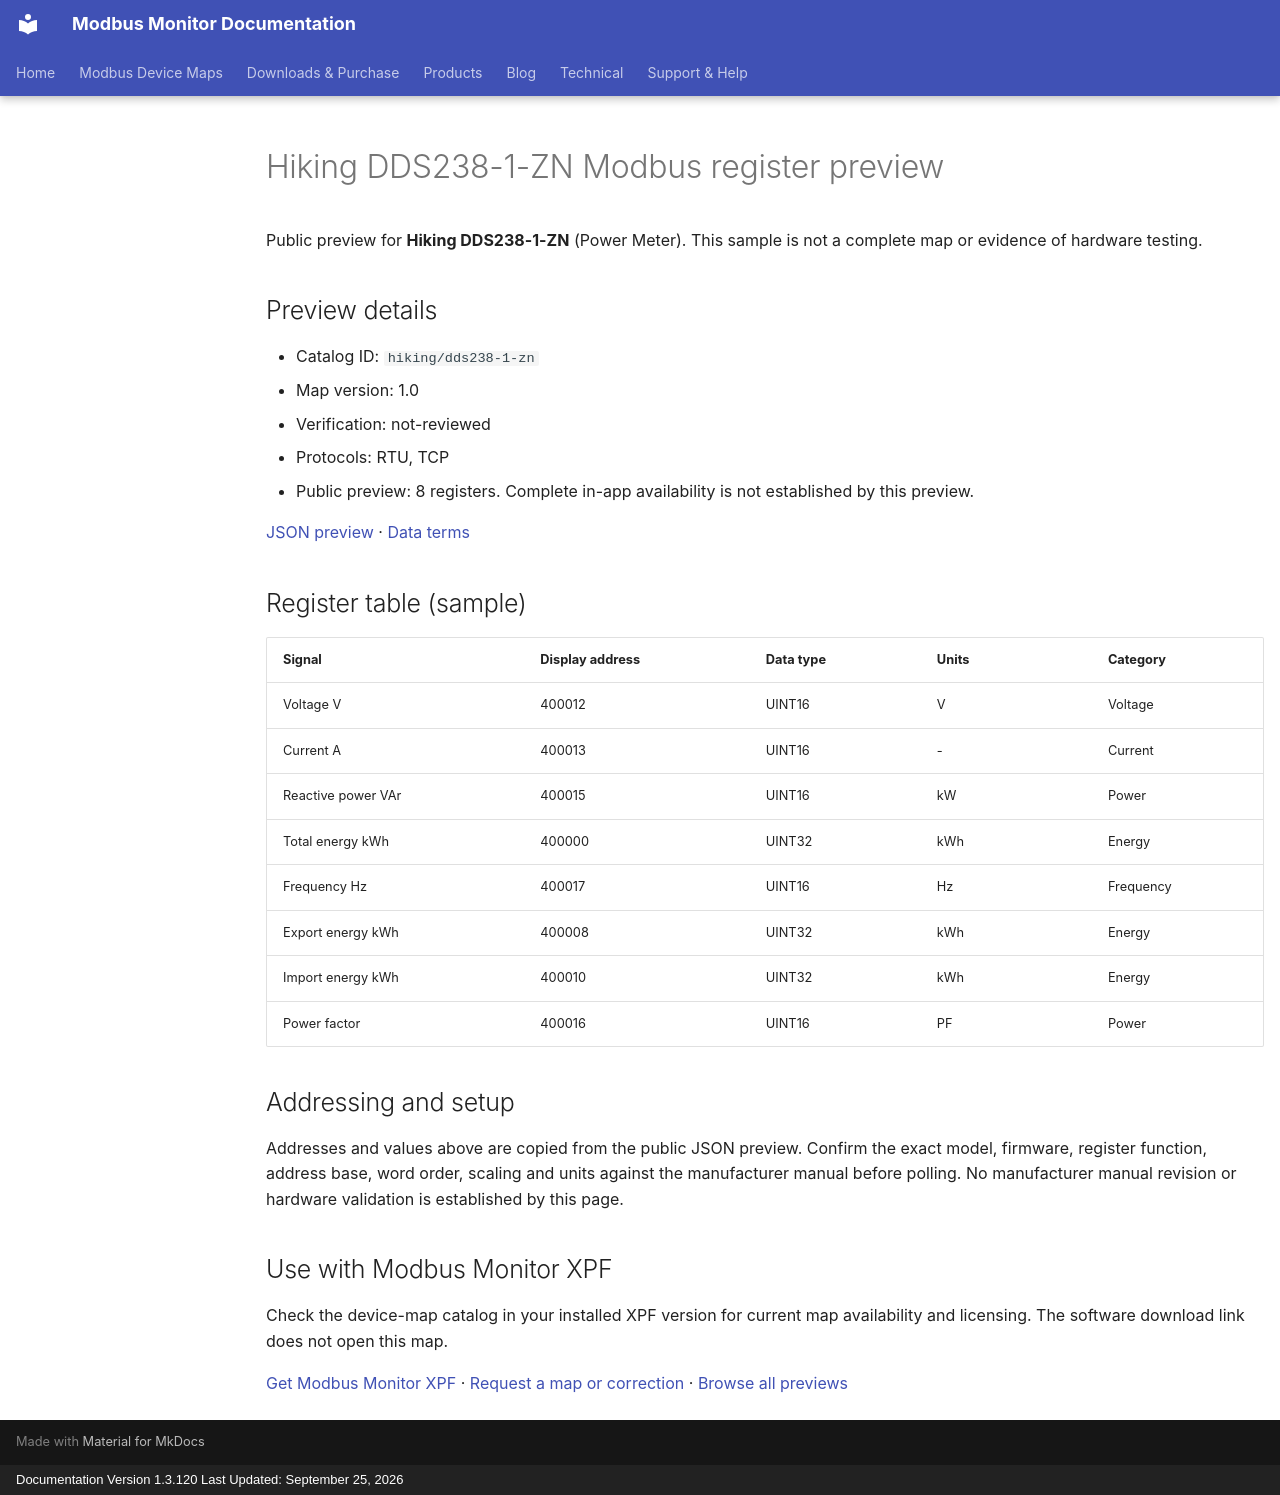

repository: Modbus-Monitor/modbus-monitor-docs · page: modbus-device-maps/previews/hiking/dds238-1-zn/index.html · generator: mkdocs · copyright: Documentation Version 1.3.120 Last Updated: September 25, 2026

---
title: "Hiking DDS238-1-ZN Modbus register preview"
description: "Sample register addresses and data types for Hiking DDS238-1-ZN. Public preview with JSON source and verification status."
---

# Hiking DDS238-1-ZN Modbus register preview

Public preview for **Hiking DDS238-1-ZN** (Power Meter).
This sample is not a complete map or evidence of hardware testing.

## Preview details

- Catalog ID: `hiking/dds238-1-zn`
- Map version: 1.0
- Verification: not-reviewed
- Protocols: RTU, TCP
- Public preview: 8 registers. Complete in-app availability is not established by this preview.

[JSON preview](https://modbus-monitor.github.io/modbus-device-maps/maps/hiking/dds238-1-zn.json) · [Data terms](https://modbus-monitor.github.io/modbus-device-maps/data-license/)

## Register table (sample)

| Signal | Display address | Data type | Units | Category |
|---|---|---|---|---|
| Voltage V | 400012 | UINT16 | V | Voltage |
| Current A | 400013 | UINT16 | - | Current |
| Reactive power VAr | 400015 | UINT16 | kW | Power |
| Total energy kWh | 400000 | UINT32 | kWh | Energy |
| Frequency Hz | 400017 | UINT16 | Hz | Frequency |
| Export energy kWh | 400008 | UINT32 | kWh | Energy |
| Import energy kWh | 400010 | UINT32 | kWh | Energy |
| Power factor | 400016 | UINT16 | PF | Power |

## Addressing and setup

Addresses and values above are copied from the public JSON preview. Confirm the exact model, firmware, register function, address base, word order, scaling and units against the manufacturer manual before polling. No manufacturer manual revision or hardware validation is established by this page.

## Use with Modbus Monitor XPF

Check the device-map catalog in your installed XPF version for current map availability and licensing. The software download link does not open this map.

[Get Modbus Monitor XPF](https://docs.quantumbitsolutions.com/downloads-purchase/) · [Request a map or correction](https://github.com/Modbus-Monitor/modbus-device-maps/issues/new/choose) · [Browse all previews](https://docs.quantumbitsolutions.com/modbus-device-maps/)

<script type="application/ld+json">{"@context": "https://schema.org", "@type": "Dataset", "name": "Hiking DDS238-1-ZN public register preview", "description": "Sample register addresses and data types; not a complete map or hardware verification.", "url": "https://docs.quantumbitsolutions.com/modbus-device-maps/previews/hiking/dds238-1-zn/", "license": "https://modbus-monitor.github.io/modbus-device-maps/data-license/", "creator": {"@type": "Organization", "name": "Quantum Bit Solutions", "url": "https://quantumbitsolutions.com/"}, "distribution": {"@type": "DataDownload", "encodingFormat": "application/json", "contentUrl": "https://modbus-monitor.github.io/modbus-device-maps/maps/hiking/dds238-1-zn.json"}}</script>
